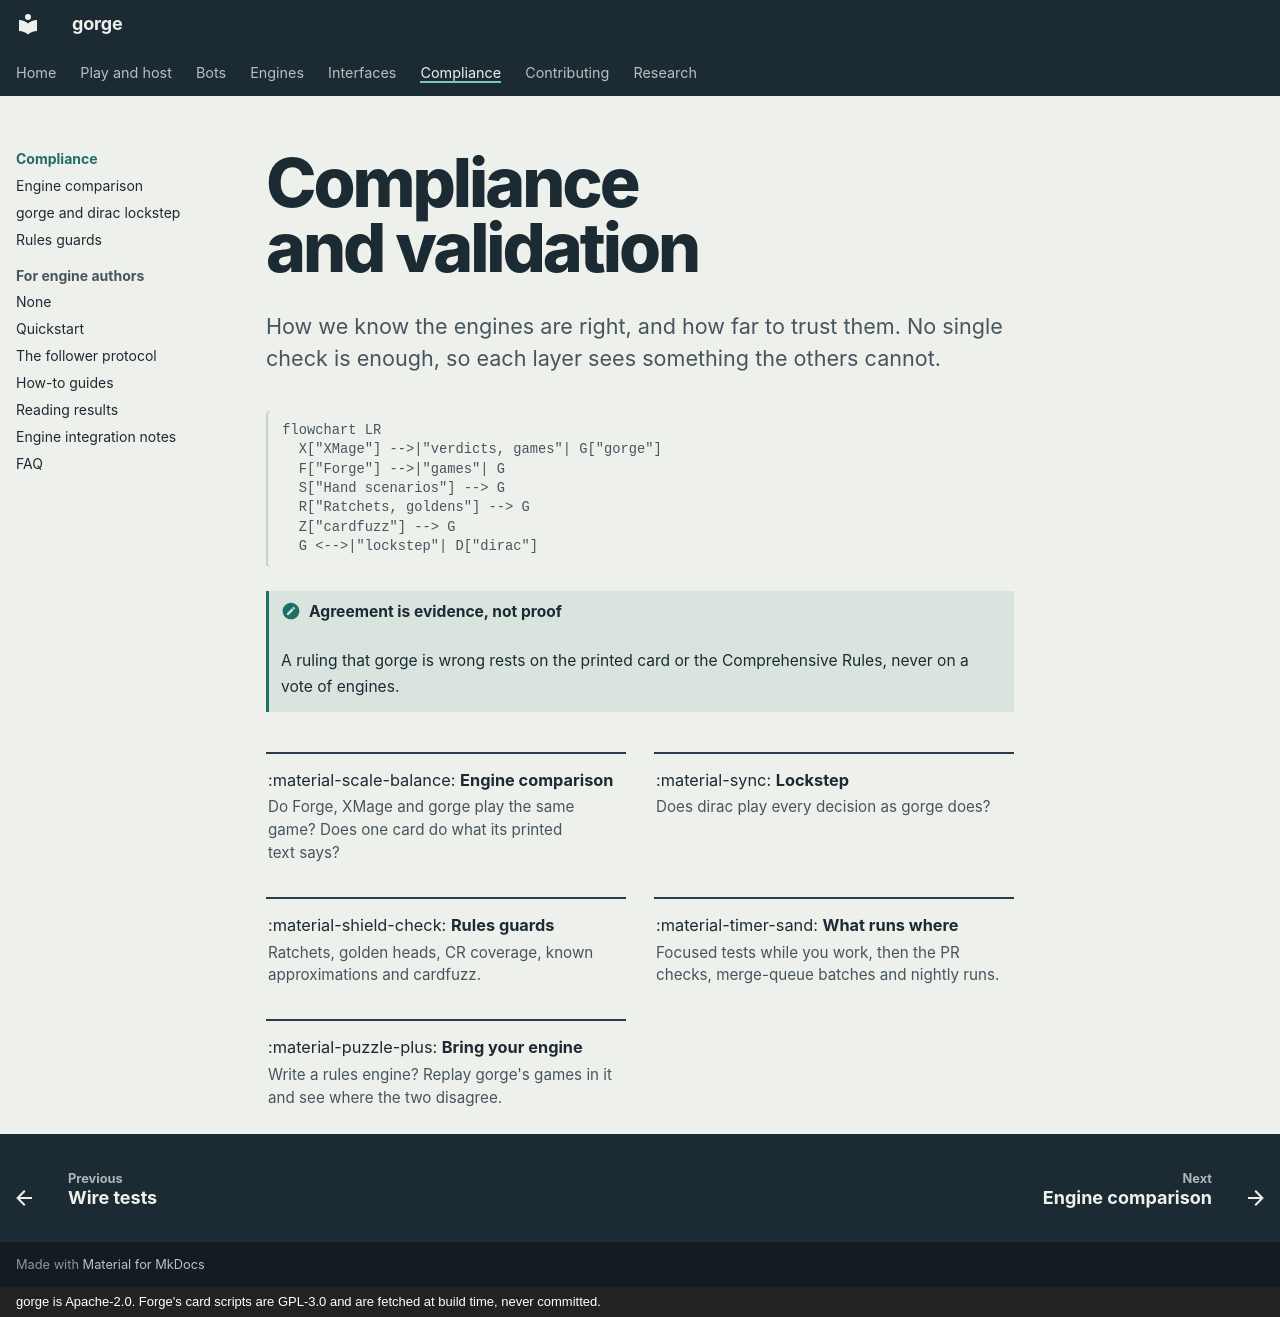

repository: adams-shaun/gorge · page: compliance/index.html · generator: mkdocs · copyright: gorge is Apache-2.0. Forge's card scripts are GPL-3.0 and are fetched at build time, never committed.

# Compliance and validation

<div class="gg-area" markdown>

How we know the engines are right, and how far to trust them. No single check is enough, so each layer sees something the others cannot.
{ .gg-lede }

```mermaid
flowchart LR
  X["XMage"] -->|"verdicts, games"| G["gorge"]
  F["Forge"] -->|"games"| G
  S["Hand scenarios"] --> G
  R["Ratchets, goldens"] --> G
  Z["cardfuzz"] --> G
  G <-->|"lockstep"| D["dirac"]
```

!!! note "Agreement is evidence, not proof"
    A ruling that gorge is wrong rests on the printed card or the Comprehensive Rules, never on a vote of engines.

<div class="grid cards" markdown>

- :material-scale-balance: **[Engine comparison](harness.md)**

    Do Forge, XMage and gorge play the same game? Does one card do what its printed text says?

- :material-sync: **[Lockstep](lockstep.md)**

    Does dirac play every decision as gorge does?

- :material-shield-check: **[Rules guards](conformance.md)**

    Ratchets, golden heads, CR coverage, known approximations and cardfuzz.

- :material-timer-sand: **[What runs where](conformance.md#what-runs-where)**

    Focused tests while you work, then the PR checks, merge-queue batches and nightly runs.

- :material-puzzle-plus: **[Bring your engine](engines/index.md)**

    Write a rules engine? Replay gorge's games in it and see where the two disagree.

</div>

</div>
